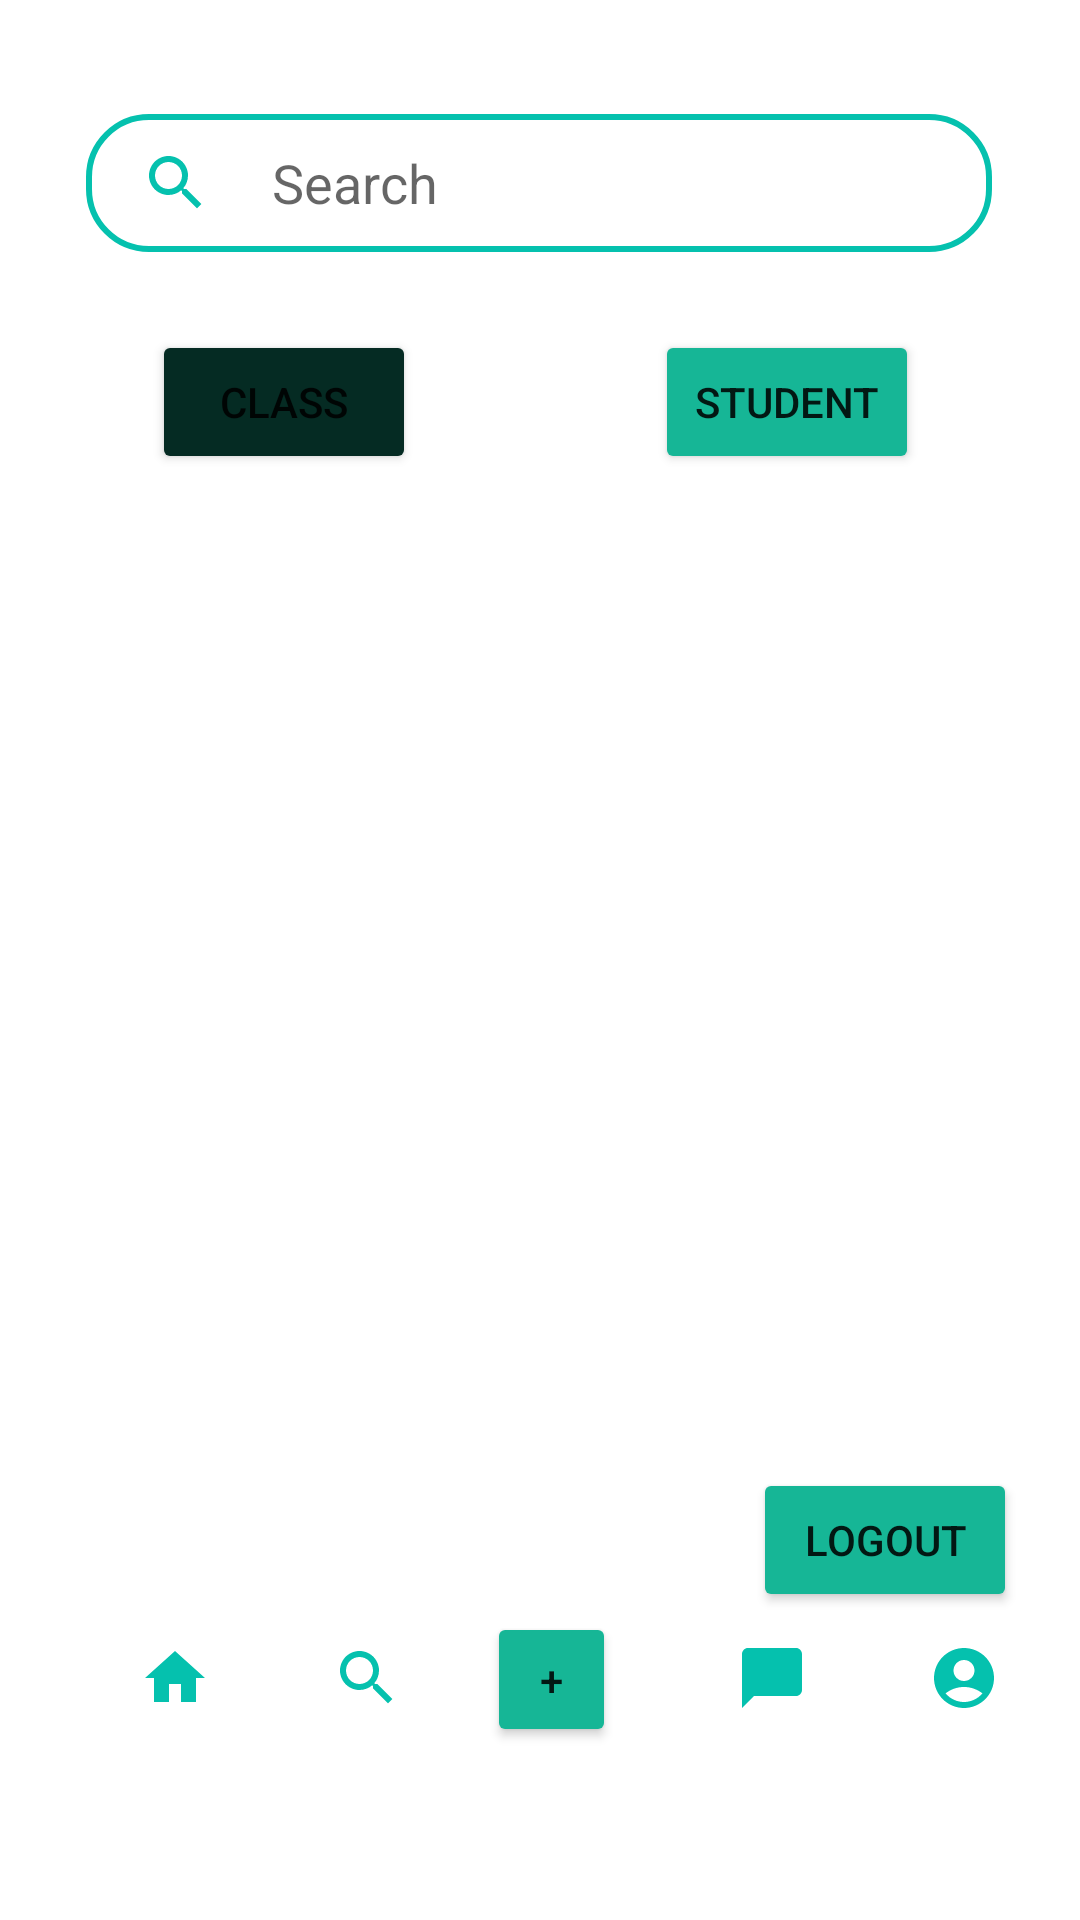

The Android layout XML behind this screen, and the referenced resources:
<!-- AndroidManifest.xml: application theme Theme.ASM_HT_NguyenDinhTrung_PK02294 -->
<!-- res/layout/activity_clazz.xml -->
<?xml version="1.0" encoding="utf-8"?>
<androidx.constraintlayout.widget.ConstraintLayout xmlns:android="http://schemas.android.com/apk/res/android"
    xmlns:app="http://schemas.android.com/apk/res-auto"
    xmlns:tools="http://schemas.android.com/tools"
    android:layout_width="match_parent"
    android:layout_height="match_parent"
    android:background="@drawable/checklist"
    android:padding="8dp"
    tools:context=".activities.ClazzActivity">

    <EditText
        android:id="@+id/editText"
        android:layout_width="302dp"
        android:layout_height="46dp"
        android:background="@drawable/search"
        android:drawableLeft="@drawable/search_draw"
        android:drawablePadding="20dp"
        android:hint="Search"
        android:paddingLeft="18dp"
        app:layout_constraintBottom_toBottomOf="parent"
        app:layout_constraintEnd_toEndOf="parent"
        app:layout_constraintHorizontal_bias="0.495"
        app:layout_constraintStart_toStartOf="parent"
        app:layout_constraintTop_toTopOf="parent"
        app:layout_constraintVertical_bias="0.052" />

    <Button
        android:id="@+id/btnClass"
        android:layout_width="wrap_content"
        android:layout_height="wrap_content"
        android:backgroundTint="#052B23"
        android:text="Class"
        app:layout_constraintBottom_toBottomOf="parent"
        app:layout_constraintEnd_toEndOf="parent"
        app:layout_constraintHorizontal_bias="0.167"
        app:layout_constraintStart_toStartOf="parent"
        app:layout_constraintTop_toBottomOf="@+id/editText"
        app:layout_constraintVertical_bias="0.052" />

    <Button
        android:id="@+id/btnStudent"
        android:layout_width="wrap_content"
        android:layout_height="wrap_content"
        android:backgroundTint="#16B696"
        android:onClick="onStudent"
        android:text="Student"
        app:layout_constraintBottom_toBottomOf="parent"
        app:layout_constraintEnd_toEndOf="parent"
        app:layout_constraintHorizontal_bias="0.821"
        app:layout_constraintStart_toStartOf="parent"
        app:layout_constraintTop_toBottomOf="@+id/editText"
        app:layout_constraintVertical_bias="0.052" />

    <ListView
        android:id="@+id/lvClazz"
        android:layout_width="match_parent"
        android:layout_height="wrap_content"
        android:layout_marginTop="100dp"
        android:padding="16dp"
        app:layout_constraintEnd_toEndOf="parent"
        app:layout_constraintHorizontal_bias="0.0"
        app:layout_constraintStart_toStartOf="parent"
        app:layout_constraintTop_toBottomOf="@+id/editText" />

    <Button
        android:id="@+id/button3"
        android:layout_width="wrap_content"
        android:layout_height="wrap_content"
        android:backgroundTint="#16B696"
        android:onClick="onLogoutClick"
        android:text="LOGOUT"
        app:layout_constraintBottom_toTopOf="@+id/linearLayout"
        app:layout_constraintEnd_toEndOf="parent"
        app:layout_constraintHorizontal_bias="0.949"
        app:layout_constraintStart_toStartOf="parent" />


    <LinearLayout
        android:id="@+id/linearLayout"
        android:layout_width="362dp"
        android:layout_height="72dp"
        android:background="@drawable/list_home_form"
        app:layout_constraintBottom_toBottomOf="parent"
        app:layout_constraintEnd_toEndOf="parent"
        app:layout_constraintHorizontal_bias="0.673"
        app:layout_constraintStart_toStartOf="parent"
        app:layout_constraintTop_toTopOf="parent"
        app:layout_constraintVertical_bias="0.959">

        <ImageView
            android:layout_width="wrap_content"
            android:layout_height="wrap_content"
            android:layout_marginLeft="50dp"
            android:layout_marginTop="10dp"
            android:background="@drawable/ic_baseline_home_24" />

        <ImageView
            android:layout_width="wrap_content"
            android:layout_height="wrap_content"
            android:layout_marginLeft="40dp"
            android:layout_marginTop="10dp"
            android:background="@drawable/search_draw"
            android:onClick="onClickSearch" />

        <Button
            android:id="@+id/button5"
            android:layout_width="43dp"
            android:layout_height="45dp"
            android:layout_marginLeft="28dp"
            android:backgroundTint="#16B696"
            android:onClick="onAddClick"
            android:text="+"
            app:layout_constraintBottom_toTopOf="@+id/linearLayout"
            app:layout_constraintEnd_toStartOf="@+id/button3"
            app:layout_constraintHorizontal_bias="0.063"
            app:layout_constraintStart_toStartOf="parent" />

        <ImageView
            android:layout_width="wrap_content"
            android:layout_height="wrap_content"
            android:layout_marginLeft="40dp"
            android:layout_marginTop="10dp"
            android:background="@drawable/ic_baseline_chat_bubble_24" />

        <ImageView
            android:layout_width="wrap_content"
            android:layout_height="wrap_content"
            android:layout_marginLeft="40dp"
            android:layout_marginTop="10dp"
            android:background="@drawable/ic_baseline_account_circle_24"
            android:onClick="onAccount" />
    </LinearLayout>


</androidx.constraintlayout.widget.ConstraintLayout>
<!-- resources referenced by this layout -->
<resources>
  <!-- drawable ic_baseline_account_circle_24 (drawable) -->
  <vector android:height="24dp" android:tint="#05C1AE"
      android:viewportHeight="24" android:viewportWidth="24"
      android:width="24dp" xmlns:android="http://schemas.android.com/apk/res/android">
      <path android:fillColor="@android:color/white" android:pathData="M12,2C6.48,2 2,6.48 2,12s4.48,10 10,10s10,-4.48 10,-10S17.52,2 12,2zM12,6c1.93,0 3.5,1.57 3.5,3.5S13.93,13 12,13s-3.5,-1.57 -3.5,-3.5S10.07,6 12,6zM12,20c-2.03,0 -4.43,-0.82 -6.14,-2.88C7.55,15.8 9.68,15 12,15s4.45,0.8 6.14,2.12C16.43,19.18 14.03,20 12,20z"/>
  </vector>
  <!-- drawable ic_baseline_chat_bubble_24 (drawable) -->
  <vector android:height="24dp" android:tint="#05C1AE"
      android:viewportHeight="24" android:viewportWidth="24"
      android:width="24dp" xmlns:android="http://schemas.android.com/apk/res/android">
      <path android:fillColor="@android:color/white" android:pathData="M20,2H4c-1.1,0 -2,0.9 -2,2v18l4,-4h14c1.1,0 2,-0.9 2,-2V4c0,-1.1 -0.9,-2 -2,-2z"/>
  </vector>
  <!-- drawable ic_baseline_home_24 (drawable) -->
  <vector android:height="24dp" android:tint="#05C1AE"
      android:viewportHeight="24" android:viewportWidth="24"
      android:width="24dp" xmlns:android="http://schemas.android.com/apk/res/android">
      <path android:fillColor="@android:color/white" android:pathData="M10,20v-6h4v6h5v-8h3L12,3 2,12h3v8z"/>
  </vector>
  <!-- drawable search (drawable) -->
  <?xml version="1.0" encoding="utf-8"?>
  <shape xmlns:android="http://schemas.android.com/apk/res/android">
      <corners android:radius="20dp"/>
  
      <stroke android:width="2dp"
          android:color="#05C1AE"/>
  </shape>
  <!-- drawable search_draw (drawable) -->
  <vector android:height="24dp" android:tint="#05C1AE"
      android:viewportHeight="24" android:viewportWidth="24"
      android:width="24dp" xmlns:android="http://schemas.android.com/apk/res/android">
      <path android:fillColor="@android:color/white" android:pathData="M15.5,14h-0.79l-0.28,-0.27C15.41,12.59 16,11.11 16,9.5 16,5.91 13.09,3 9.5,3S3,5.91 3,9.5 5.91,16 9.5,16c1.61,0 3.09,-0.59 4.23,-1.57l0.27,0.28v0.79l5,4.99L20.49,19l-4.99,-5zM9.5,14C7.01,14 5,11.99 5,9.5S7.01,5 9.5,5 14,7.01 14,9.5 11.99,14 9.5,14z"/>
  </vector>
  <style name="Theme.ASM_HT_NguyenDinhTrung_PK02294" parent="Theme.MaterialComponents.DayNight.NoActionBar">
          
          <item name="colorPrimary">@color/purple_500</item>
          <item name="colorPrimaryVariant">@color/purple_700</item>
          <item name="colorOnPrimary">@color/white</item>
          
          <item name="colorSecondary">@color/teal_200</item>
          <item name="colorSecondaryVariant">@color/teal_700</item>
          <item name="colorOnSecondary">@color/black</item>
          
          <item name="android:statusBarColor" tools:targetApi="l">?attr/colorPrimaryVariant</item>
          
      </style>
  <!-- not gathered from this repository: default colours our renderer supplied (Android Studio template values) -->
  <color name="purple_500">#FF6200EE</color>
  <color name="purple_700">#FF3700B3</color>
  <color name="teal_200">#FF03DAC5</color>
  <color name="teal_700">#FF018786</color>
  <color name="black">#FF000000</color>
  <color name="white">#FFFFFFFF</color>
</resources>
